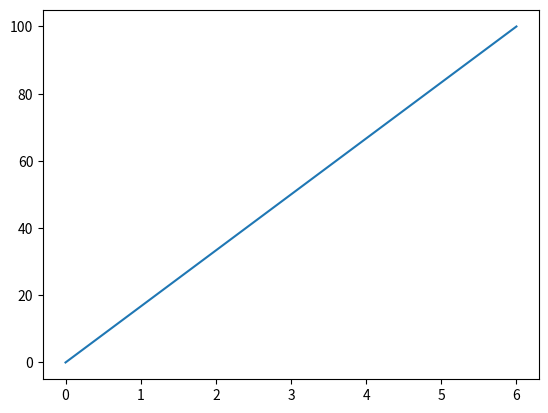

The matplotlib source for this figure:
import matplotlib.pyplot as plt
import numpy as np

xpoints = np.array([0, 6])
ypoints = np.array([0, 100])

plt.plot(xpoints, ypoints)
plt.show()